The GitHub repository gitergo/Datasets contains a labelled image folder "Natural_environment_Based_on_LS-RCNN" with 4 categories: cercospora leaf spot gray leaf spot, common rust, northern leaf blight, healthy. Examples follow, each with its label.

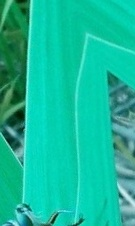
Label: healthy

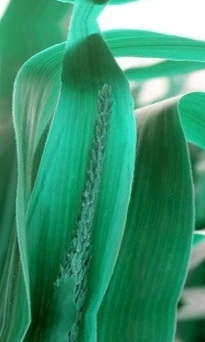
Label: healthy

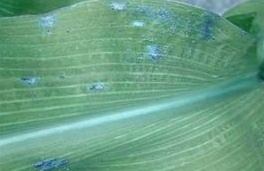
Label: common rust

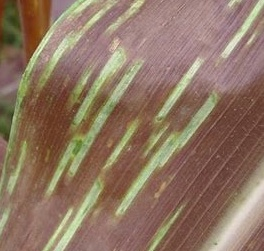
Label: cercospora leaf spot gray leaf spot

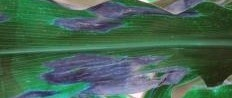
Label: northern leaf blight

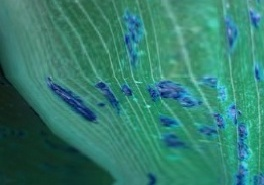
Label: common rust
